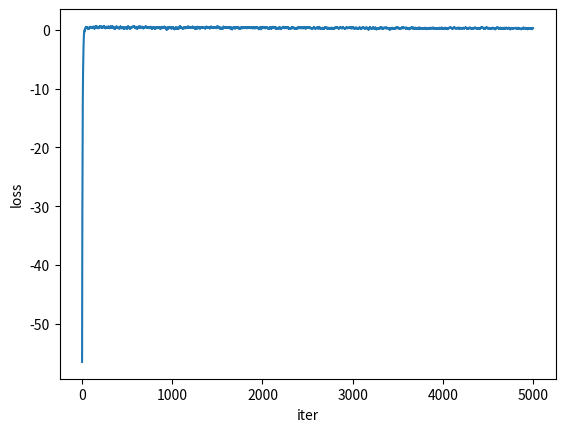

This figure's Python source:
# -*- coding: utf-8 -*-
"""
Created on Thu Jul 19 16:48:08 2018

[redacted]
"""

import numpy as np
import matplotlib.pyplot as plt
import random

def load_data():
    x_train = np.array([[1.1,1.5],[1.3,1.9],[1.5,2.3],[1.7,2.7],[1.9,3.1],
               [2.1,3.5],[2.3,3.9],[2.5,4.3],[2.7,4.7],[2.9,5.1]])
    y_train = np.array([[2.5], [3.2], [3.9], [4.6], [5.3], [6], [6.7], [7.4], [8.1], [8.8]])
    return x_train,y_train

def load_test_data():
    x_test = np.array([[3.1,5.5],[3.3,5.9],[3.5,6.3],[3.7,6.7],[3.9,7.1]])
    y_test = np.array([[9.5], [10.2], [10.9], [11.6], [12.3]])
    return x_test,y_test

def BGD(x, y, theta, alpha, m, max_iter):
    x_train = x.transpose()
    p = []
    for i in range(max_iter):
        pred = np.dot(x, theta)
        loss = pred - y
        p.append(np.sum(loss))
        gradient = np.dot(x_train, loss)/m #求导进行梯度下降计算
        #print('gradient = ', gradient, '\nloss =', loss)
        theta = theta - alpha * gradient
    plt.plot(p)
    plt.xlabel('iter')
    plt.ylabel('loss')
    return theta

def SGD(x, y, theta, alpha, m, max_iter):
    x_train = x.transpose()
    p = []
    q = []
    for i in range(max_iter):
        index = np.random.randint(x.shape[0])
        pred = np.dot(x,theta)
        loss = pred[index] -y[index]
        p.append(loss)
        gradient = x_train[:,index]*loss
        theta = theta - (alpha * gradient).reshape(theta.shape)
    plt.plot(p)
    plt.xlabel('iter')
    plt.ylabel('loss')
    return theta


def mini_BGD(x, y, theta, alpha, m, max_iter, batch_size):
    x_train = x.transpose()
    p = []
    for i in range(max_iter):
        pred = np.dot(x, theta)
        loss = pred - y
        data = np.zeros((x.shape[0],x.shape[1] + loss.shape[1] + y.shape[1]))
        data[:,0:2] = x
        data[:,2] = y.reshape(x.shape[0])
        data[:,3] = loss.reshape(x.shape[0])
        sample = np.random.permutation(data)[0:batch_size]
        p.append(np.sum(loss))
        gradient = np.dot(sample[:,0:2].T, sample[:,3].reshape(batch_size,1))/batch_size #求导进行梯度下降计算
        #print('gradient = ', gradient, '\nloss =', loss)
        theta = theta - alpha * gradient
    plt.plot(p)
    plt.xlabel('iter')
    plt.ylabel('loss')
    return theta

def prediction(x, theta):
    pred = np.dot(x, theta)
    print('pred = ',pred)
    return pred

def main():
    x, y = load_data()
    x_test, y_test = load_test_data()
    x_shape = np.shape(x)
    theta = np.zeros((x_shape[1],1))
    alpha = 0.01
    max_iter = 5000
    m = x_shape[0]
    batch_size = 5
    #theta = BGD(x, y, theta, alpha, m, max_iter)
    theta = mini_BGD(x, y, theta, alpha, m, max_iter, batch_size)
    print('theta = ',theta)
    prediction(x_test, theta)
    
if __name__ == "__main__":
    main()